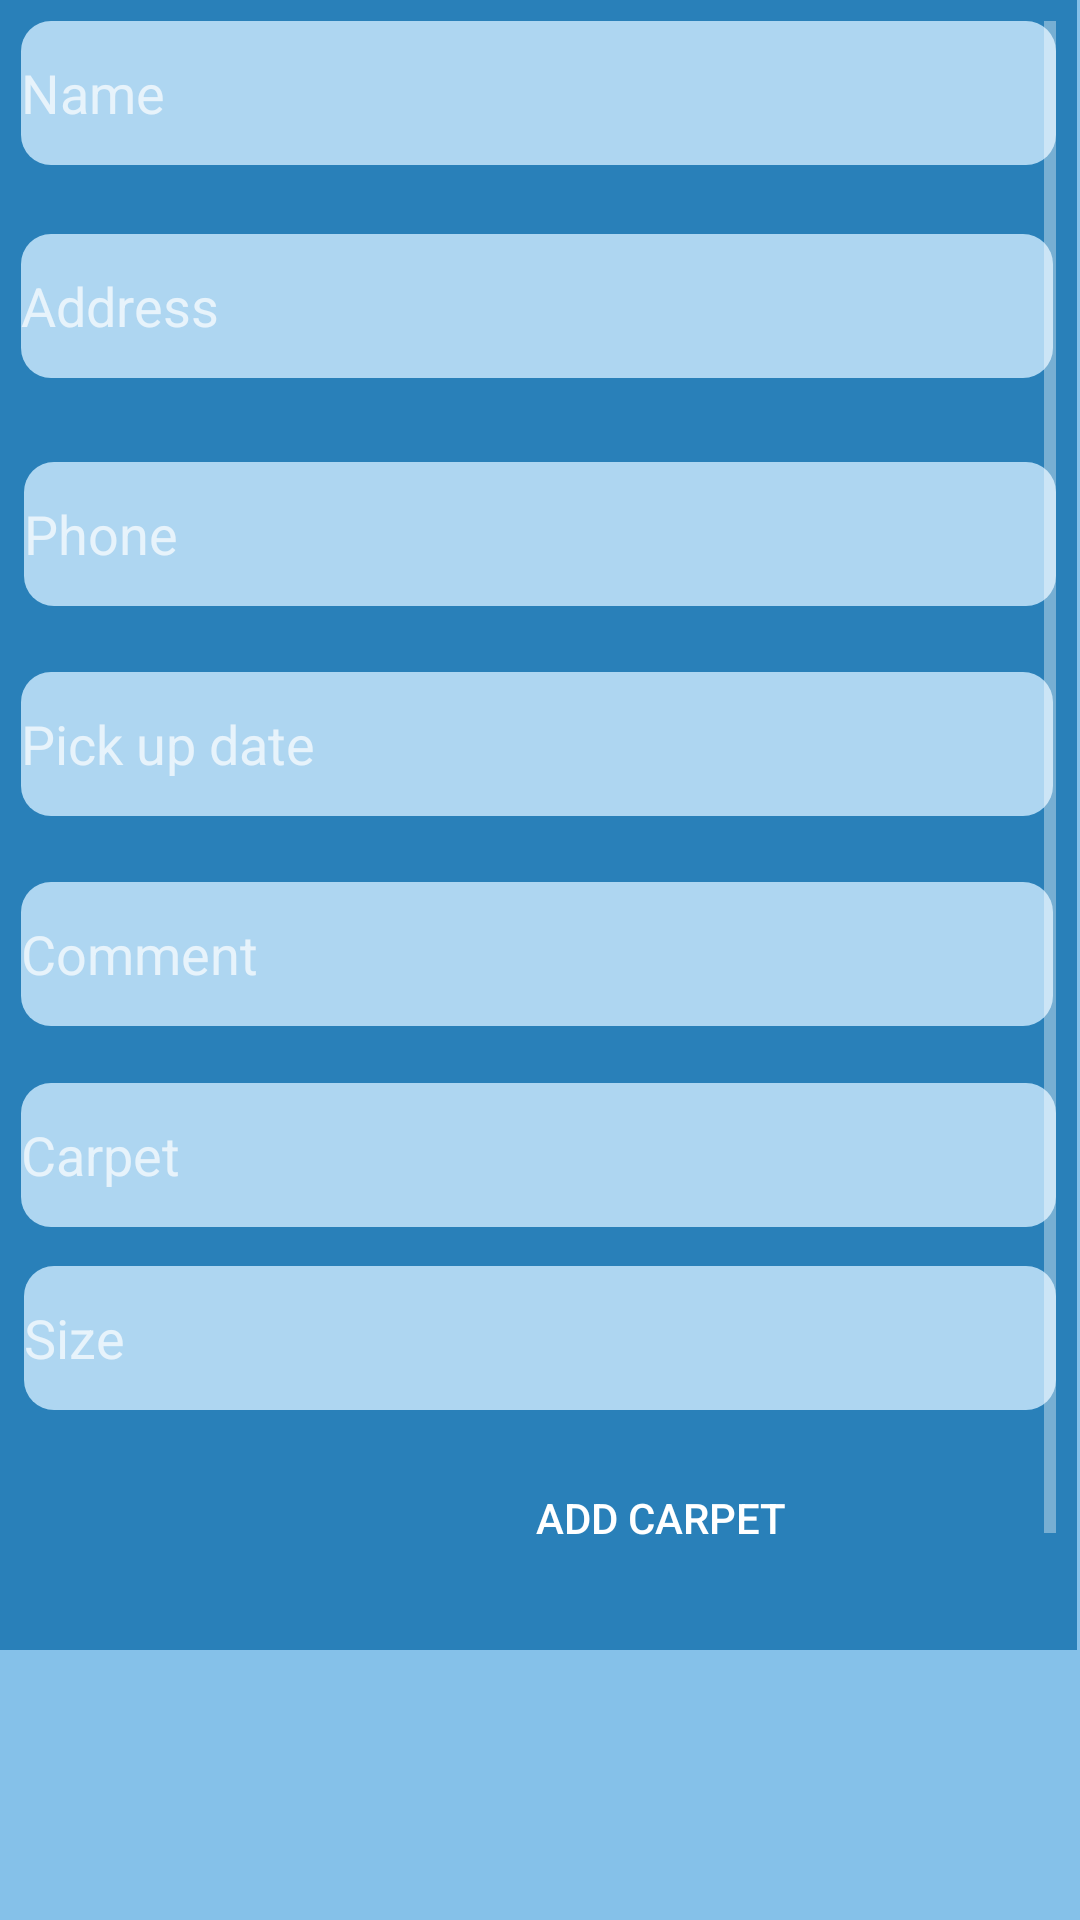

This screen was rendered from an Android layout file. Write that file and the resources it references.
<!-- AndroidManifest.xml: application theme Theme.AppCompat -->
<!-- res/layout/activity_add_carpet.xml -->
<?xml version="1.0" encoding="utf-8"?>
<androidx.constraintlayout.widget.ConstraintLayout xmlns:android="http://schemas.android.com/apk/res/android"
    xmlns:app="http://schemas.android.com/apk/res-auto"
    xmlns:tools="http://schemas.android.com/tools"
    android:layout_width="match_parent"
    android:layout_height="match_parent"
    android:background="@color/background_purple"
    >
    <ScrollView
        android:id="@+id/scrollView2"
        android:layout_width="0dp"
        android:layout_height="550dp"
        android:layout_marginEnd="1dp"
        app:layout_constraintBottom_toBottomOf="parent"
        app:layout_constraintEnd_toEndOf="parent"
        app:layout_constraintHorizontal_bias="0.0"
        app:layout_constraintStart_toStartOf="parent"
        app:layout_constraintTop_toTopOf="parent"
        app:layout_constraintVertical_bias="0.0"
        android:background="@color/deep_purple"
        android:padding="7dp"
        >

        <LinearLayout
            android:layout_width="wrap_content"
            android:layout_height="wrap_content"
            android:baselineAligned="true"
            android:orientation="vertical">

            <EditText
                android:id="@+id/name"
                android:layout_width="match_parent"
                android:layout_height="match_parent"
                android:ems="10"
                android:hint="Name"
                android:inputType="textPersonName"
                android:minHeight="48dp"
                app:layout_constraintEnd_toEndOf="parent"
                app:layout_constraintStart_toStartOf="parent"
                app:layout_constraintTop_toTopOf="parent"
                android:background="@drawable/round_edit_textbox"
                />

            <EditText
                android:id="@+id/address"
                android:layout_width="match_parent"
                android:layout_height="wrap_content"
                android:layout_marginTop="23dp"
                android:layout_marginEnd="1dp"
                android:ems="10"
                android:hint="Address"
                android:inputType="textPersonName"
                android:minHeight="48dp"
                app:layout_constraintEnd_toEndOf="@+id/name"
                app:layout_constraintTop_toBottomOf="@+id/name"
                android:background="@drawable/round_edit_textbox"
                />

            <EditText
                android:id="@+id/phone"
                android:layout_width="match_parent"
                android:layout_height="match_parent"
                android:layout_marginStart="1dp"
                android:layout_marginTop="28dp"
                android:ems="10"
                android:hint="Phone"
                android:inputType="phone"
                android:minHeight="48dp"
                app:layout_constraintStart_toStartOf="@+id/address"
                app:layout_constraintTop_toBottomOf="@+id/address"
                android:background="@drawable/round_edit_textbox"
                />

            <EditText
                android:id="@+id/pick_up_date"
                android:layout_width="match_parent"
                android:layout_height="wrap_content"
                android:layout_marginTop="22dp"
                android:layout_marginEnd="1dp"
                android:ems="10"
                android:hint="Pick up date"
                android:inputType="date"
                android:minHeight="48dp"
                app:layout_constraintEnd_toEndOf="@+id/phone"
                app:layout_constraintTop_toBottomOf="@+id/phone"
                android:background="@drawable/round_edit_textbox"
                />

            <EditText
                android:id="@+id/comment"
                android:layout_width="match_parent"
                android:layout_height="wrap_content"
                android:layout_marginTop="22dp"
                android:layout_marginEnd="1dp"
                android:ems="10"
                android:hint="Comment"
                android:inputType="text"
                android:minHeight="48dp"
                app:layout_constraintEnd_toEndOf="@+id/pick_up_date"
                app:layout_constraintTop_toBottomOf="@+id/pick_up_date"
                android:background="@drawable/round_edit_textbox"
                />

            <EditText
                android:id="@+id/Carpet"
                android:layout_width="match_parent"
                android:layout_height="wrap_content"
                android:layout_marginTop="19dp"
                android:ems="10"
                android:hapticFeedbackEnabled="false"
                android:hint="Carpet"
                android:inputType="textPersonName"
                android:minHeight="48dp"
                app:layout_constraintStart_toStartOf="@+id/pick_up_date"
                app:layout_constraintTop_toBottomOf="@+id/pick_up_date"
                android:background="@drawable/round_edit_textbox"
                />

            <EditText
                android:id="@+id/carpet_size"
                android:layout_width="match_parent"
                android:layout_height="wrap_content"
                android:layout_marginStart="1dp"
                android:layout_marginTop="13dp"
                android:ems="10"
                android:hint="Size"
                android:inputType="number"
                android:minHeight="48dp"
                app:layout_constraintStart_toStartOf="@+id/Carpet"
                app:layout_constraintTop_toBottomOf="@+id/Carpet"
                android:background="@drawable/round_edit_textbox"
                />

            <LinearLayout
                android:id="@+id/linearLayout"
                android:layout_width="wrap_content"
                android:layout_height="wrap_content"
                android:layout_marginTop="12dp"
                android:orientation="vertical"
                app:layout_constraintEnd_toEndOf="parent"
                app:layout_constraintStart_toStartOf="parent"
                app:layout_constraintTop_toBottomOf="@+id/carpet_size">

            </LinearLayout>

            <Button
                android:id="@+id/add_button"
                android:layout_width="427dp"
                android:layout_height="wrap_content"
                android:text="Add carpet"
                app:layout_constraintBottom_toBottomOf="parent"
                app:layout_constraintEnd_toEndOf="parent"
                android:background="@drawable/round_corner_button"
                android:drawableBottom="@drawable/add"
                />

            <Button
                android:id="@+id/done_button"
                android:layout_width="match_parent"
                android:layout_height="wrap_content"
                android:text="Done"
                android:background="@drawable/round_corner_button"
                android:layout_marginTop="7dp"
                />
        </LinearLayout>
    </ScrollView>
</androidx.constraintlayout.widget.ConstraintLayout>
<!-- resources referenced by this layout -->
<resources>
  <color name="background_purple">#85C1E9</color>
  <color name="deep_purple">#2980B9</color>
  <!-- drawable round_edit_textbox (drawable) -->
  <?xml version="1.0" encoding="utf-8"?>
  <shape xmlns:android="http://schemas.android.com/apk/res/android" android:shape="rectangle" android:padding="10dp">
      <solid android:color="#AED6F1"/> 
      <corners
          android:bottomRightRadius="10dp"
          android:bottomLeftRadius="10dp"
          android:topLeftRadius="10dp"
          android:topRightRadius="10dp"/>
  </shape>
</resources>
